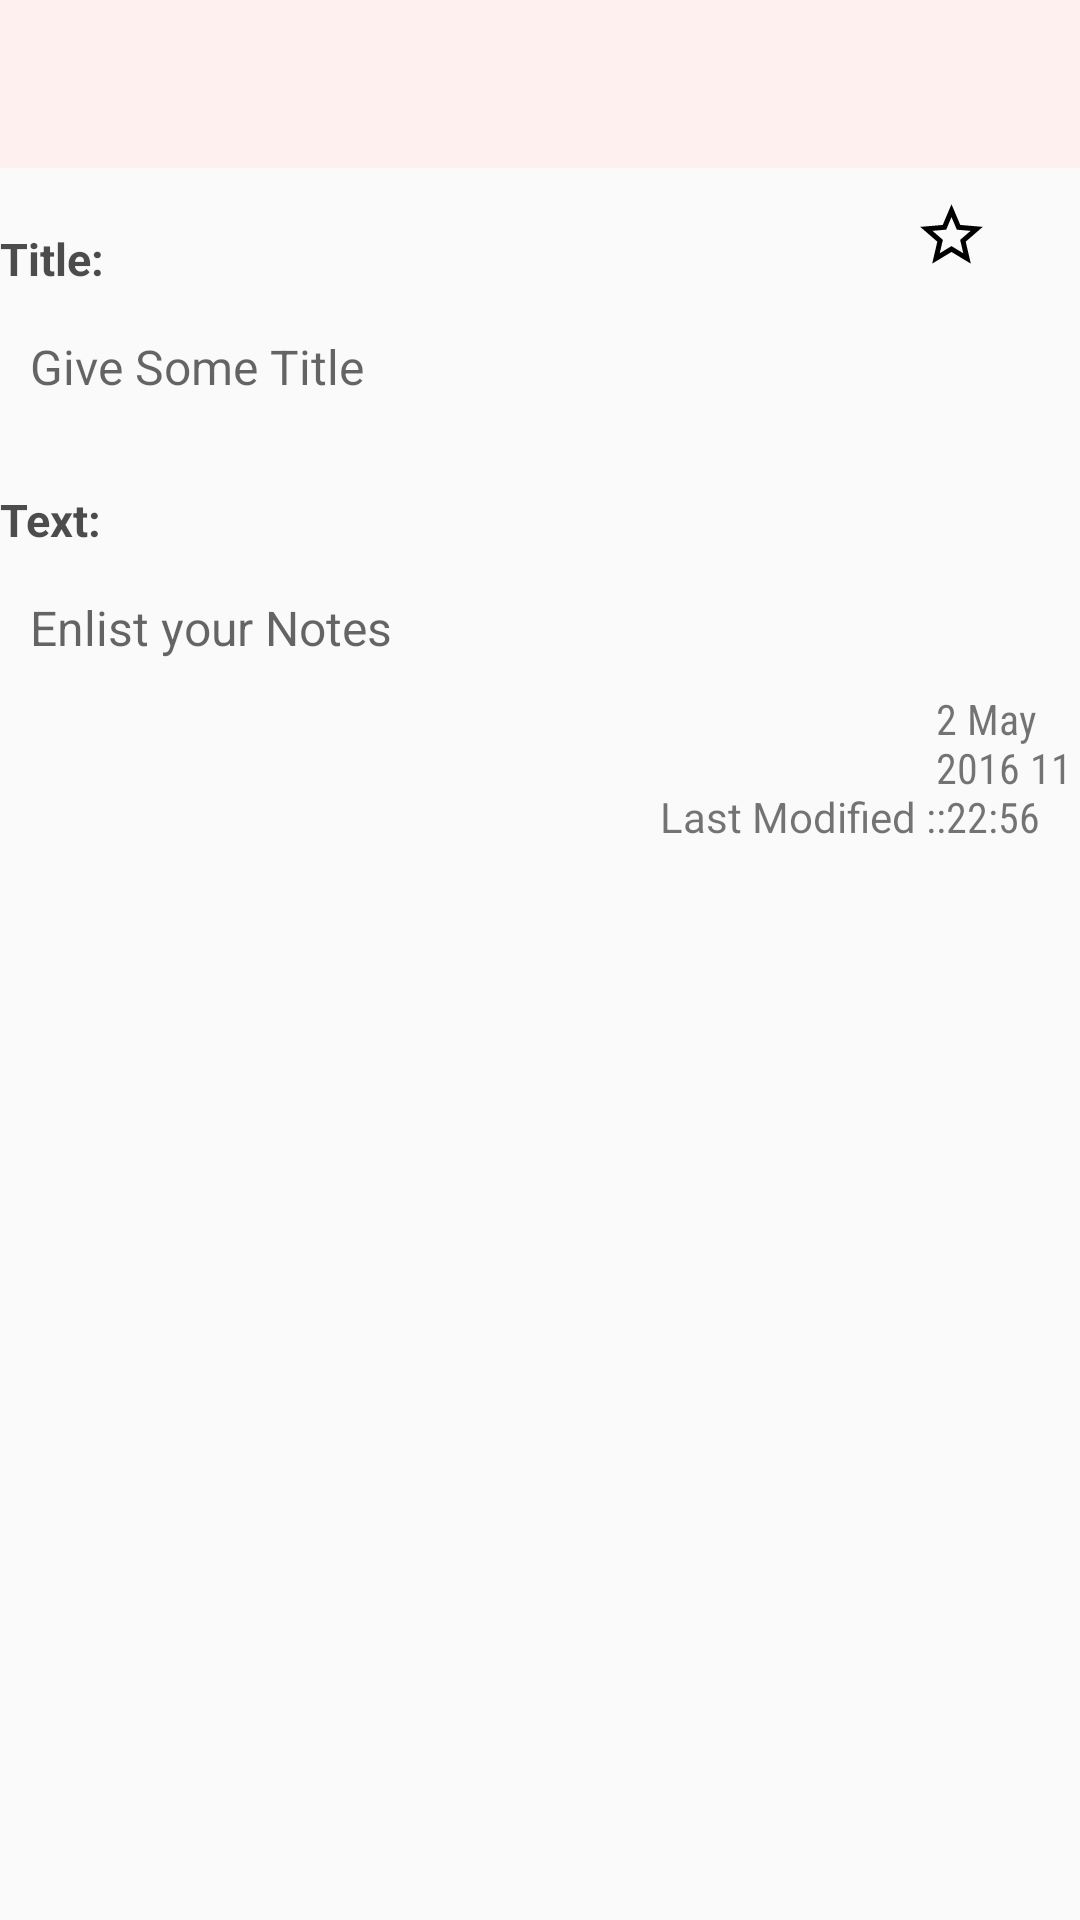

Produce the Android XML layout that renders to this screen, including the resource entries it uses.
<!-- AndroidManifest.xml: activity theme AppTheme2 -->
<!-- res/layout/note_view.xml -->
<?xml version="1.0" encoding="utf-8"?>
<LinearLayout xmlns:android="http://schemas.android.com/apk/res/android"
    android:orientation="vertical"
    android:layout_width="match_parent"
    android:layout_height="match_parent">

    <android.support.design.widget.AppBarLayout
        android:id="@+id/appBarLayout"
        android:layout_width="match_parent"
        android:layout_height="wrap_content">

        <android.support.v7.widget.Toolbar
            xmlns:android="http://schemas.android.com/apk/res/android"
            xmlns:app="http://schemas.android.com/apk/res-auto"
            android:id="@+id/toolbar"
            android:layout_width="match_parent"
            android:layout_height="?attr/actionBarSize"
            android:background="?attr/colorPrimary"
            app:elevation="8dp"
            app:layout_scrollFlags="scroll|enterAlways"
            app:theme="@style/ThemeOverlay.AppCompat.Dark.ActionBar">
        </android.support.v7.widget.Toolbar>

    </android.support.design.widget.AppBarLayout>

    <LinearLayout
        android:orientation="horizontal"
        android:layout_width="match_parent"
        android:layout_height="wrap_content">

        <TextView
            android:layout_marginTop="20dp"
            android:layout_marginStart="@dimen/padd_10"
            android:layout_width="wrap_content"
            android:layout_height="wrap_content"
            android:text="Title:"
            android:textColor="@color/black_semi_transparent"
            android:textSize="15dp"
            android:textStyle="bold"
            android:layout_marginBottom="5dp"/>

        <ImageView
            android:id="@+id/fab_noteView"
            android:layout_gravity="center_vertical"
            android:layout_marginStart="270dp"
            android:layout_marginTop="@dimen/padd_10"
            android:src="@drawable/ic_star_border_white_24dp"
            android:layout_width="25dp"
            android:layout_height="25dp" />

    </LinearLayout>

    <EditText
        style="@style/FullWidthEditText"
        android:id="@+id/title_view"
        android:layout_marginStart="@dimen/padd_10"
        android:textColor="@drawable/text_selector"
        android:layout_width="match_parent"
        android:layout_height="wrap_content"
        android:layout_marginBottom="20dp"
        android:textStyle="normal"
        android:hint="Give Some Title"/>

    <TextView
        android:layout_marginStart="@dimen/padd_10"
        android:layout_width="wrap_content"
        android:layout_height="wrap_content"
        android:text="Text:"
        android:textStyle="bold"
        android:textColor="@color/black_semi_transparent"
        android:textSize="15dp"
        android:layout_marginBottom="5dp"/>
    <EditText
        style="@style/FullWidthEditText"
        android:textStyle="normal"
        android:layout_marginStart="@dimen/padd_10"
        android:id="@+id/text_view"
        android:textColorHighlight="#71C2D0"
        android:layout_width="match_parent"
        android:layout_height="wrap_content"
        android:layout_marginBottom="@dimen/padd_10"
        android:hint="Enlist your Notes"/>

    <LinearLayout
        android:orientation="horizontal"
        android:layout_width="wrap_content"
        android:layout_height="wrap_content">

        <TextView
            android:layout_marginStart="220dp"
            android:text="Last Modified :"
            android:textSize="@dimen/padd_10"
            android:layout_gravity="bottom"
            android:layout_width="wrap_content"
            android:layout_height="wrap_content" />

        <TextView
            android:id="@+id/txt_date_"
            android:textSize="@dimen/padd_10"
            android:fontFamily="sans-serif-condensed"
            android:text="2 May 2016 11:22:56"
            android:layout_width="wrap_content"
            android:layout_height="wrap_content" />
    </LinearLayout>


</LinearLayout>
<!-- resources referenced by this layout -->
<resources>
  <color name="black_semi_transparent">#B2000000</color>
  <!-- drawable ic_star_border_white_24dp (drawable) -->
  <vector android:height="24dp" android:tint="#000"
      android:viewportHeight="24.0" android:viewportWidth="24.0"
      android:width="24dp" xmlns:android="http://schemas.android.com/apk/res/android">
      <path android:fillColor="#FF000000" android:pathData="M22,9.24l-7.19,-0.62L12,2 9.19,8.63 2,9.24l5.46,4.73L5.82,21 12,17.27 18.18,21l-1.63,-7.03L22,9.24zM12,15.4l-3.76,2.27 1,-4.28 -3.32,-2.88 4.38,-0.38L12,6.1l1.71,4.04 4.38,0.38 -3.32,2.88 1,4.28L12,15.4z"/>
  </vector>
  <!-- drawable text_selector (drawable) -->
  <?xml version="1.0" encoding="utf-8"?>
  <selector xmlns:android="http://schemas.android.com/apk/res/android">
      <item android:state_selected="true" android:color="#5239AC" />
      <item android:color="#000"/>
  </selector>
  <style name="FullWidthEditText" parent="Widget.AppCompat.EditText">
          <item name="android:padding">10dp</item>
          <item name="android:background">@null</item>
          <item name="colorControlActivated">#7cff88</item>
          <item name="android:textSize">@dimen/abc_text_size_subhead_material</item>
      </style>
  <style name="AppTheme2" parent="Theme.AppCompat.Light.NoActionBar">
          
          <item name="colorPrimary">@color/colorPrimary</item>
          <item name="colorPrimaryDark">@color/colorPrimaryDark</item>
          <item name="colorAccent">@color/colorAccent</item>
          <item name="windowActionModeOverlay">true</item>
      </style>
  <color name="colorPrimary">#FFF0F0</color>
  <color name="colorPrimaryDark">#80000000</color>
  <color name="colorAccent">#000</color>
</resources>
